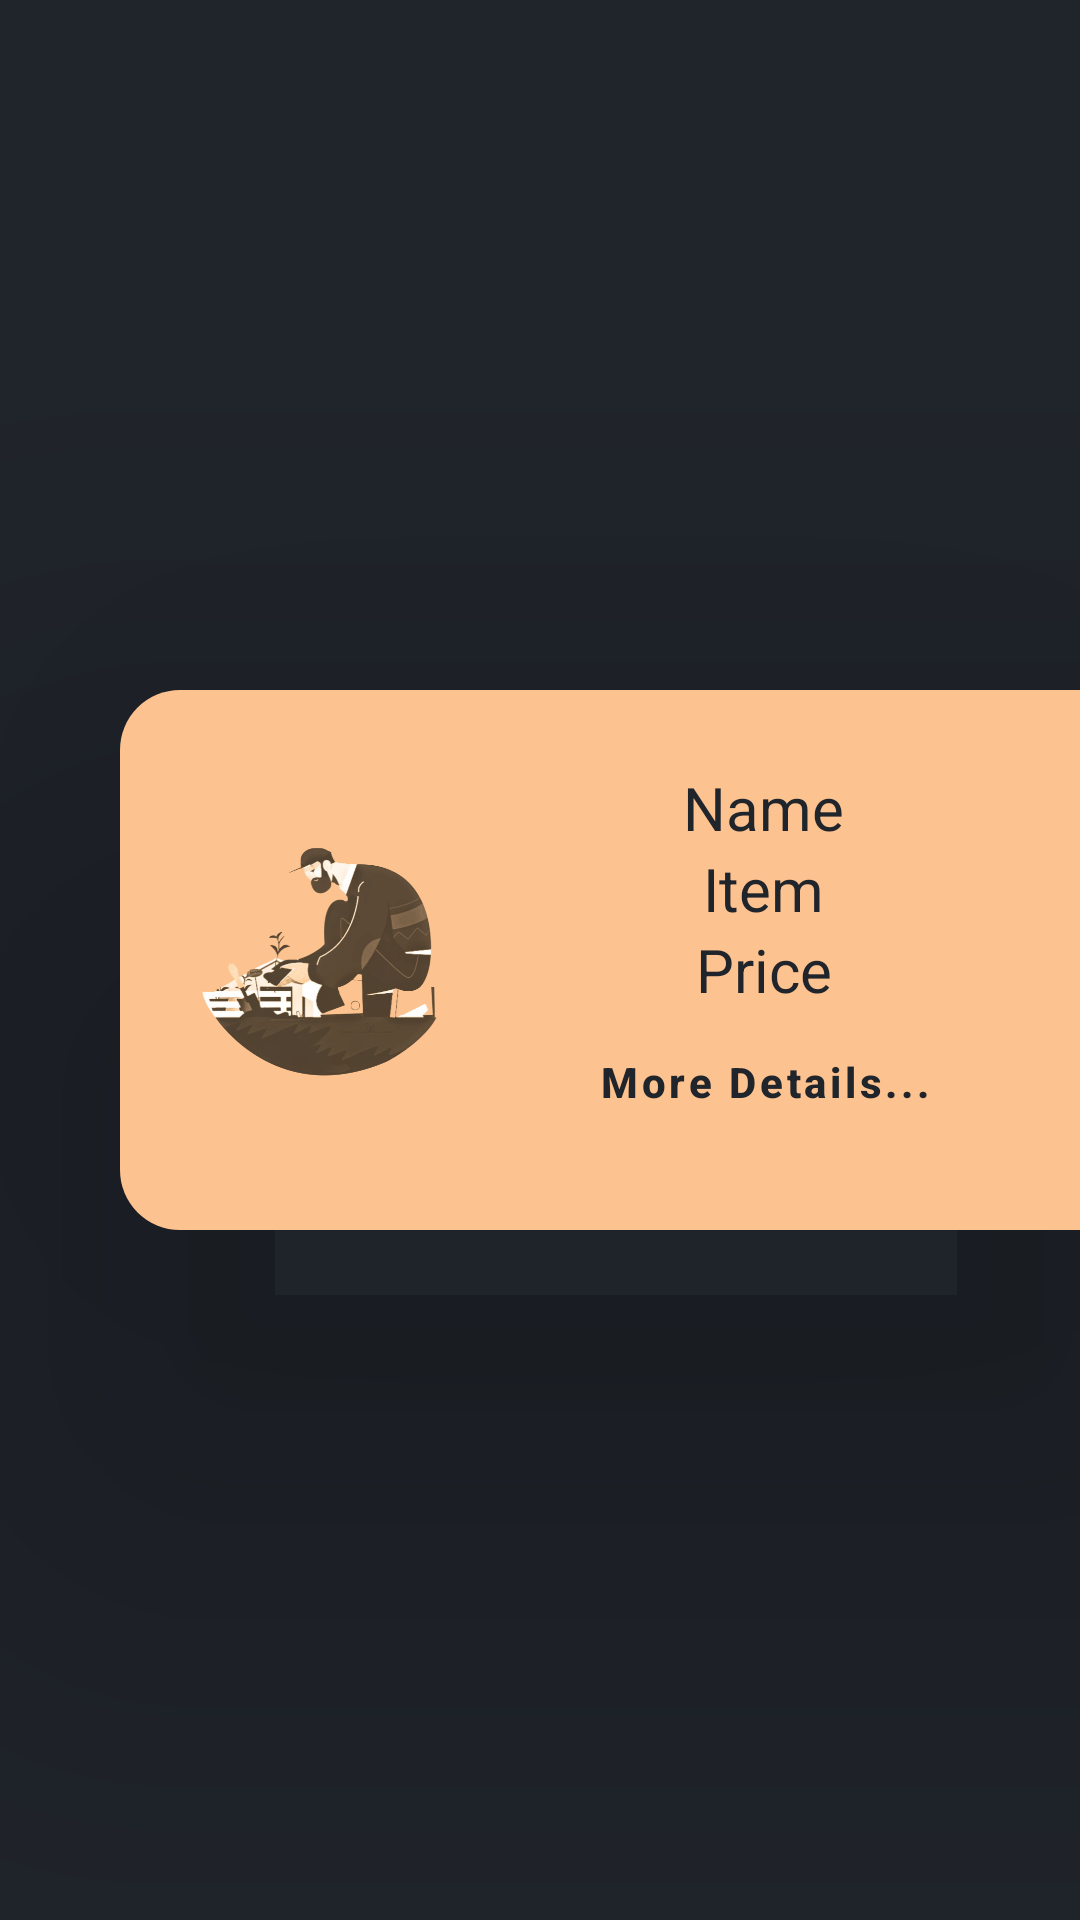

The Android layout XML behind this screen, and the referenced resources:
<!-- AndroidManifest.xml: application theme Theme.Crop_Crony.NoActionBar -->
<!-- res/layout/product_view_layout.xml -->
<?xml version="1.0" encoding="utf-8"?>
<androidx.constraintlayout.widget.ConstraintLayout
    xmlns:android="http://schemas.android.com/apk/res/android"
    xmlns:app="http://schemas.android.com/apk/res-auto"
    xmlns:tools="http://schemas.android.com/tools"
    android:layout_width="match_parent"
    android:layout_height="wrap_content"
    android:background="#20242B">

    <androidx.constraintlayout.widget.ConstraintLayout
        android:id="@+id/productViewConstraintLayout"
        android:layout_width="320dp"
        android:layout_height="180dp"
        android:layout_marginTop="16dp"
        android:layout_marginBottom="16dp"
        android:background="@drawable/products_views_corners"
        android:elevation="100dp"
        app:layout_constraintBottom_toBottomOf="parent"
        app:layout_constraintEnd_toEndOf="parent"
        app:layout_constraintTop_toTopOf="parent"
        tools:ignore="MissingConstraints">

        <ImageView
            android:id="@+id/productViewImageView2"
            android:layout_width="wrap_content"
            android:layout_height="wrap_content"
            android:layout_marginStart="8dp"
            android:layout_marginTop="8dp"
            android:visibility="gone"
            app:layout_constraintStart_toStartOf="parent"
            app:layout_constraintTop_toTopOf="parent"
            app:srcCompat="@drawable/baseline_star_24" />

        <ImageView
            android:id="@+id/productViewImageView1"
            android:layout_width="85dp"
            android:layout_height="match_parent"
            android:layout_marginStart="24dp"
            app:layout_constraintBottom_toBottomOf="parent"
            app:layout_constraintStart_toStartOf="parent"
            app:layout_constraintTop_toTopOf="parent"
            app:srcCompat="@drawable/splash" />

        <TextView
            android:id="@+id/productViewTextView2"
            android:layout_width="wrap_content"
            android:layout_height="wrap_content"
            android:layout_marginTop="32dp"
            android:fontFamily="sans-serif"
            android:text="Name"
            android:textColor="@color/colorBlack"
            android:textSize="20sp"
            app:layout_constraintBottom_toTopOf="@+id/productViewTextView3"
            app:layout_constraintEnd_toEndOf="parent"
            app:layout_constraintStart_toEndOf="@+id/productViewImageView1"
            app:layout_constraintTop_toTopOf="parent" />

        <TextView
            android:id="@+id/productViewTextView3"
            android:layout_width="wrap_content"
            android:layout_height="wrap_content"
            android:fontFamily="sans-serif"
            android:gravity="center"
            android:text="Item"
            android:textColor="@color/colorBlack"
            android:textSize="20sp"
            app:layout_constraintBottom_toTopOf="@+id/productViewTextView4"
            app:layout_constraintEnd_toEndOf="parent"
            app:layout_constraintStart_toEndOf="@+id/productViewImageView1"
            app:layout_constraintTop_toBottomOf="@+id/productViewTextView2" />

        <TextView
            android:id="@+id/productViewTextView4"
            android:layout_width="wrap_content"
            android:layout_height="wrap_content"
            android:fontFamily="sans-serif"
            android:gravity="center"
            android:text="Price"
            android:textColor="@color/colorBlack"
            android:textSize="20sp"
            app:layout_constraintBottom_toTopOf="@+id/productViewButton"
            app:layout_constraintEnd_toEndOf="parent"
            app:layout_constraintStart_toEndOf="@+id/productViewImageView1"
            app:layout_constraintTop_toBottomOf="@+id/productViewTextView3" />
        <TextView
            android:id="@+id/productViewTextView5"
            android:layout_width="wrap_content"
            android:layout_height="wrap_content"
            android:fontFamily="sans-serif"
            android:gravity="center"
            android:text="Price"
            android:textColor="@color/colorBlack"
            android:textSize="20sp"
            android:visibility="gone"
            app:layout_constraintBottom_toTopOf="@+id/productViewButton"
            app:layout_constraintEnd_toEndOf="parent"
            app:layout_constraintStart_toEndOf="@+id/productViewImageView1"
            app:layout_constraintTop_toBottomOf="@+id/productViewTextView3" />
        <Button
            android:id="@+id/productViewButton"
            style="@style/Widget.MaterialComponents.Button.OutlinedButton"
            android:layout_width="wrap_content"
            android:layout_height="wrap_content"
            android:layout_marginBottom="32dp"
            android:background="@drawable/rounded_ripple_file"
            android:text="More Details..."
            android:textAllCaps="false"
            android:textStyle="bold"
            app:layout_constraintBottom_toBottomOf="parent"
            app:layout_constraintEnd_toEndOf="parent"
            app:layout_constraintStart_toEndOf="@+id/productViewImageView1"
            app:layout_constraintTop_toBottomOf="@+id/productViewTextView4" />

    </androidx.constraintlayout.widget.ConstraintLayout>

</androidx.constraintlayout.widget.ConstraintLayout>
<!-- resources referenced by this layout -->
<resources>
  <color name="colorBlack">#20242b</color>
  <!-- drawable baseline_star_24 (drawable) -->
  <vector android:height="24dp" android:tint="#20242B"
      android:viewportHeight="24" android:viewportWidth="24"
      android:width="24dp" xmlns:android="http://schemas.android.com/apk/res/android">
      <path android:fillColor="@android:color/white" android:pathData="M12,17.27L18.18,21l-1.64,-7.03L22,9.24l-7.19,-0.61L12,2 9.19,8.63 2,9.24l5.46,4.73L5.82,21z"/>
  </vector>
  <!-- drawable products_views_corners (drawable) -->
  <?xml version="1.0" encoding="utf-8"?>
  <shape xmlns:android="http://schemas.android.com/apk/res/android">
      <corners android:bottomLeftRadius="20dp" android:topLeftRadius="20dp" />
      <solid android:color="#FCC28F" />
  </shape>
  <!-- drawable rounded_ripple_file (drawable) -->
  <?xml version="1.0" encoding="utf-8"?>
  <ripple xmlns:android="http://schemas.android.com/apk/res/android" android:color="@color/colorSecondary">
  
      <item android:id="@android:id/mask">
          <shape android:shape="rectangle">
              <solid android:color="@color/colorSecondary" />
              <corners android:radius="40dp" />
          </shape>
      </item>
  
      <item>
          <shape android:shape="rectangle">
              <solid android:color="@color/colorBlack" />
              <corners android:radius="40dp" />
          </shape>
      </item>
  
  </ripple>
  <!-- drawable splash: png bitmap (drawable-hdpi, 169317 bytes) -->
  <style name="Theme.Crop_Crony.NoActionBar" parent="Theme.MaterialComponents.DayNight.NoActionBar">
          
          <item name="colorPrimary">#20242B</item>
          <item name="colorPrimaryVariant">#000000</item>
          <item name="colorOnPrimary">#ffffff</item>
          
          <item name="colorSecondary">#000018</item>
          <item name="colorSecondaryVariant">#ffffff</item>
          <item name="colorOnSecondary">#000000</item>
          
          <item name="android:statusBarColor" tools:targetApi="l">?attr/colorPrimaryVariant</item>
          
      </style>
  <color name="colorSecondary">#FCC28F</color>
</resources>
